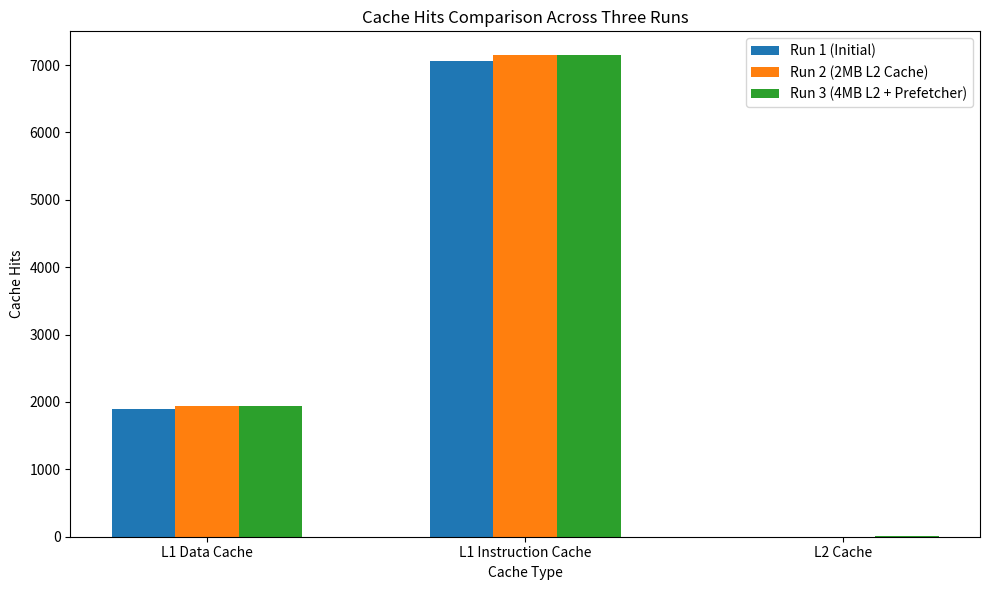
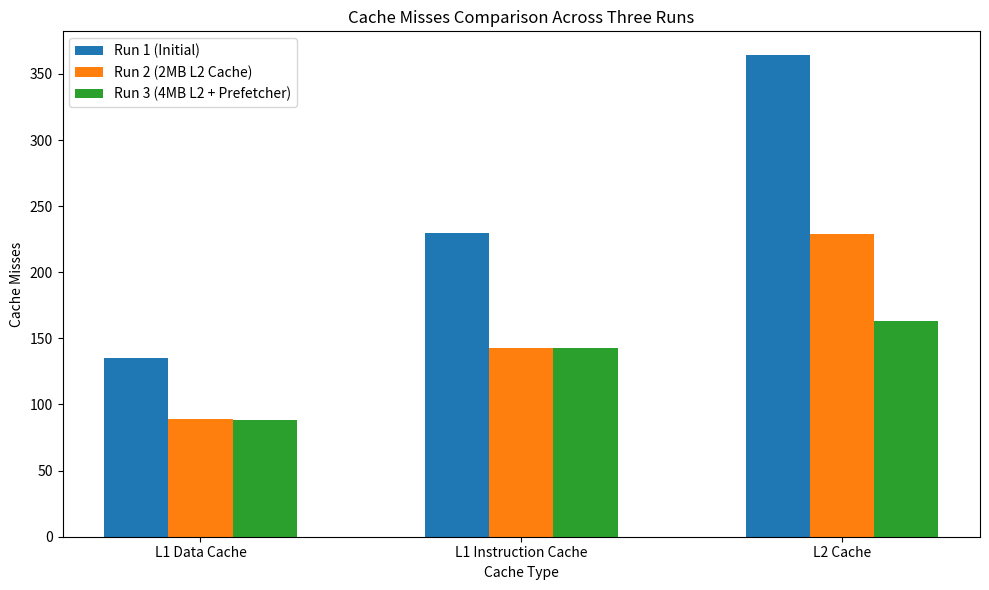
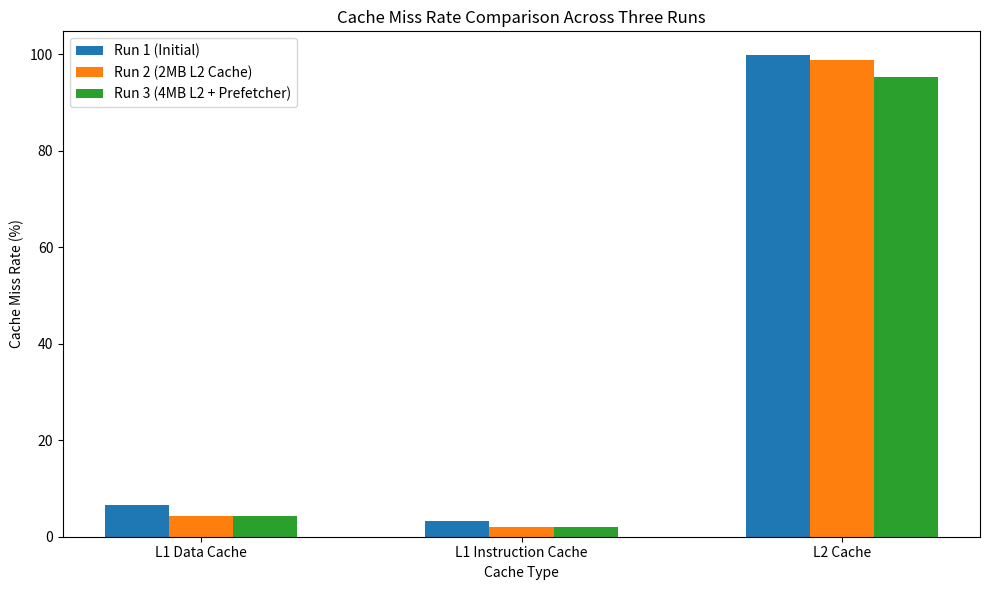
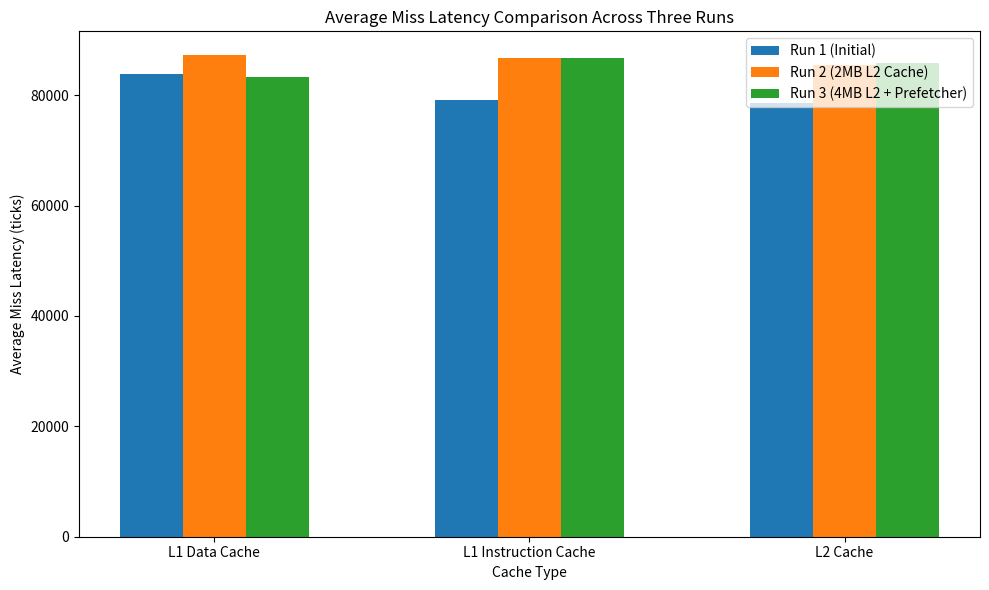

The matplotlib source for these figures, in order:
import matplotlib.pyplot as plt
import numpy as np

# Data for cache types
cache_types = ['L1 Data Cache', 'L1 Instruction Cache', 'L2 Cache']

# Data for each run (Cache Hits)
cache_hits_run1 = [1890, 7056, 1]
cache_hits_run2 = [1936, 7143, 3]
cache_hits_run3 = [1938, 7143, 8]

# Data for each run (Cache Misses)
cache_misses_run1 = [135, 230, 364]
cache_misses_run2 = [89, 143, 229]
cache_misses_run3 = [88, 143, 163]

# Data for each run (Cache Miss Rate %)
cache_miss_rate_run1 = [6.67, 3.16, 99.73]
cache_miss_rate_run2 = [4.39, 1.96, 98.71]
cache_miss_rate_run3 = [4.34, 1.96, 95.30]

# Data for each run (Average Miss Latency in ticks)
miss_latency_run1 = [83844.44, 79067.39, 78516.48]
miss_latency_run2 = [87224.72, 86835.66, 85438.86]
miss_latency_run3 = [83292.13, 86835.66, 85862.00]

# Set up positions for each group of bars
x = np.arange(len(cache_types))
width = 0.2  # Width of the bars

# 1. Plotting Cache Hits
fig, ax = plt.subplots(figsize=(10, 6))
rects1 = ax.bar(x - width, cache_hits_run1, width, label='Run 1 (Initial)')
rects2 = ax.bar(x, cache_hits_run2, width, label='Run 2 (2MB L2 Cache)')
rects3 = ax.bar(x + width, cache_hits_run3, width, label='Run 3 (4MB L2 + Prefetcher)')
ax.set_xlabel('Cache Type')
ax.set_ylabel('Cache Hits')
ax.set_title('Cache Hits Comparison Across Three Runs')
ax.set_xticks(x)
ax.set_xticklabels(cache_types)
ax.legend()
plt.tight_layout()
plt.savefig('cache_hits_comparison.png')

# 2. Plotting Cache Misses
fig, ax = plt.subplots(figsize=(10, 6))
rects1 = ax.bar(x - width, cache_misses_run1, width, label='Run 1 (Initial)')
rects2 = ax.bar(x, cache_misses_run2, width, label='Run 2 (2MB L2 Cache)')
rects3 = ax.bar(x + width, cache_misses_run3, width, label='Run 3 (4MB L2 + Prefetcher)')
ax.set_xlabel('Cache Type')
ax.set_ylabel('Cache Misses')
ax.set_title('Cache Misses Comparison Across Three Runs')
ax.set_xticks(x)
ax.set_xticklabels(cache_types)
ax.legend()
plt.tight_layout()
plt.savefig('cache_misses_comparison.png')

# 3. Plotting Cache Miss Rate
fig, ax = plt.subplots(figsize=(10, 6))
rects1 = ax.bar(x - width, cache_miss_rate_run1, width, label='Run 1 (Initial)')
rects2 = ax.bar(x, cache_miss_rate_run2, width, label='Run 2 (2MB L2 Cache)')
rects3 = ax.bar(x + width, cache_miss_rate_run3, width, label='Run 3 (4MB L2 + Prefetcher)')
ax.set_xlabel('Cache Type')
ax.set_ylabel('Cache Miss Rate (%)')
ax.set_title('Cache Miss Rate Comparison Across Three Runs')
ax.set_xticks(x)
ax.set_xticklabels(cache_types)
ax.legend()
plt.tight_layout()
plt.savefig('cache_miss_rate_comparison.png')

# 4. Plotting Average Miss Latency
fig, ax = plt.subplots(figsize=(10, 6))
rects1 = ax.bar(x - width, miss_latency_run1, width, label='Run 1 (Initial)')
rects2 = ax.bar(x, miss_latency_run2, width, label='Run 2 (2MB L2 Cache)')
rects3 = ax.bar(x + width, miss_latency_run3, width, label='Run 3 (4MB L2 + Prefetcher)')
ax.set_xlabel('Cache Type')
ax.set_ylabel('Average Miss Latency (ticks)')
ax.set_title('Average Miss Latency Comparison Across Three Runs')
ax.set_xticks(x)
ax.set_xticklabels(cache_types)
ax.legend()
plt.tight_layout()
plt.savefig('average_miss_latency_comparison.png')

# Show all plots (optional)
plt.show()

